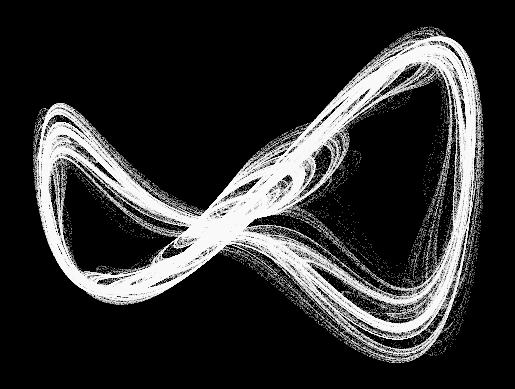

Source code (Python): (Note: this script raises an exception after producing the figure.)
import math
import random
from time import time

from matplotlib import pyplot as plt


def draw(parameters):

    # Unpack the parameters
    x, y, a = parameters

    # lists to store the entire path
    x_path = [x]
    y_path = [y]

    for _ in range(1000000):
        # Compute next point (using the quadratic map)
        x_new = a[0] + a[1] * x + a[2] * x * x + a[3] * y + a[4] * y * y + a[5] * x * y
        y_new = a[6] + a[7] * x + a[8] * x * x + a[9] * y + a[10] * y * y + a[11] * x * y


        # Update (x, y)
        x = x_new
        y = y_new

        # Save path
        x_path.append(x)
        y_path.append(y)

    # Plot the attractor
    plt.style.use("dark_background")

    plt.axis("off")
    plt.scatter(x_path[100:], y_path[100:], s=0.1, c="#fff", linewidths=0)
    # plt.plot(x_path, y_path, "-o", linewidth=1, markersize=1, c="white")

    # Save the figure
    attractor_timestamp = time()
    plt.savefig(f"gallery/{attractor_timestamp}.png", dpi=1000)
    plt.show()
    plt.clf()  # Clear figure

# plt.plot(x_path, y_path, "-o", linewidth=1, markersize=1)
# plt.show()

parameters = (-0.22924158448035303, 0.13882089893721417, [-0.6871787065237953, 1.7072846610057328, 1.1008983717375957, -0.8628120210914716, 0.22069880500938766, -0.2652412644557778, 0.3301968368190553, 0.9934424758848981, 0.6049467172631928, 0.5802788345840271, 0.7676033557740749, 1.5966081380952213])

draw(parameters)
